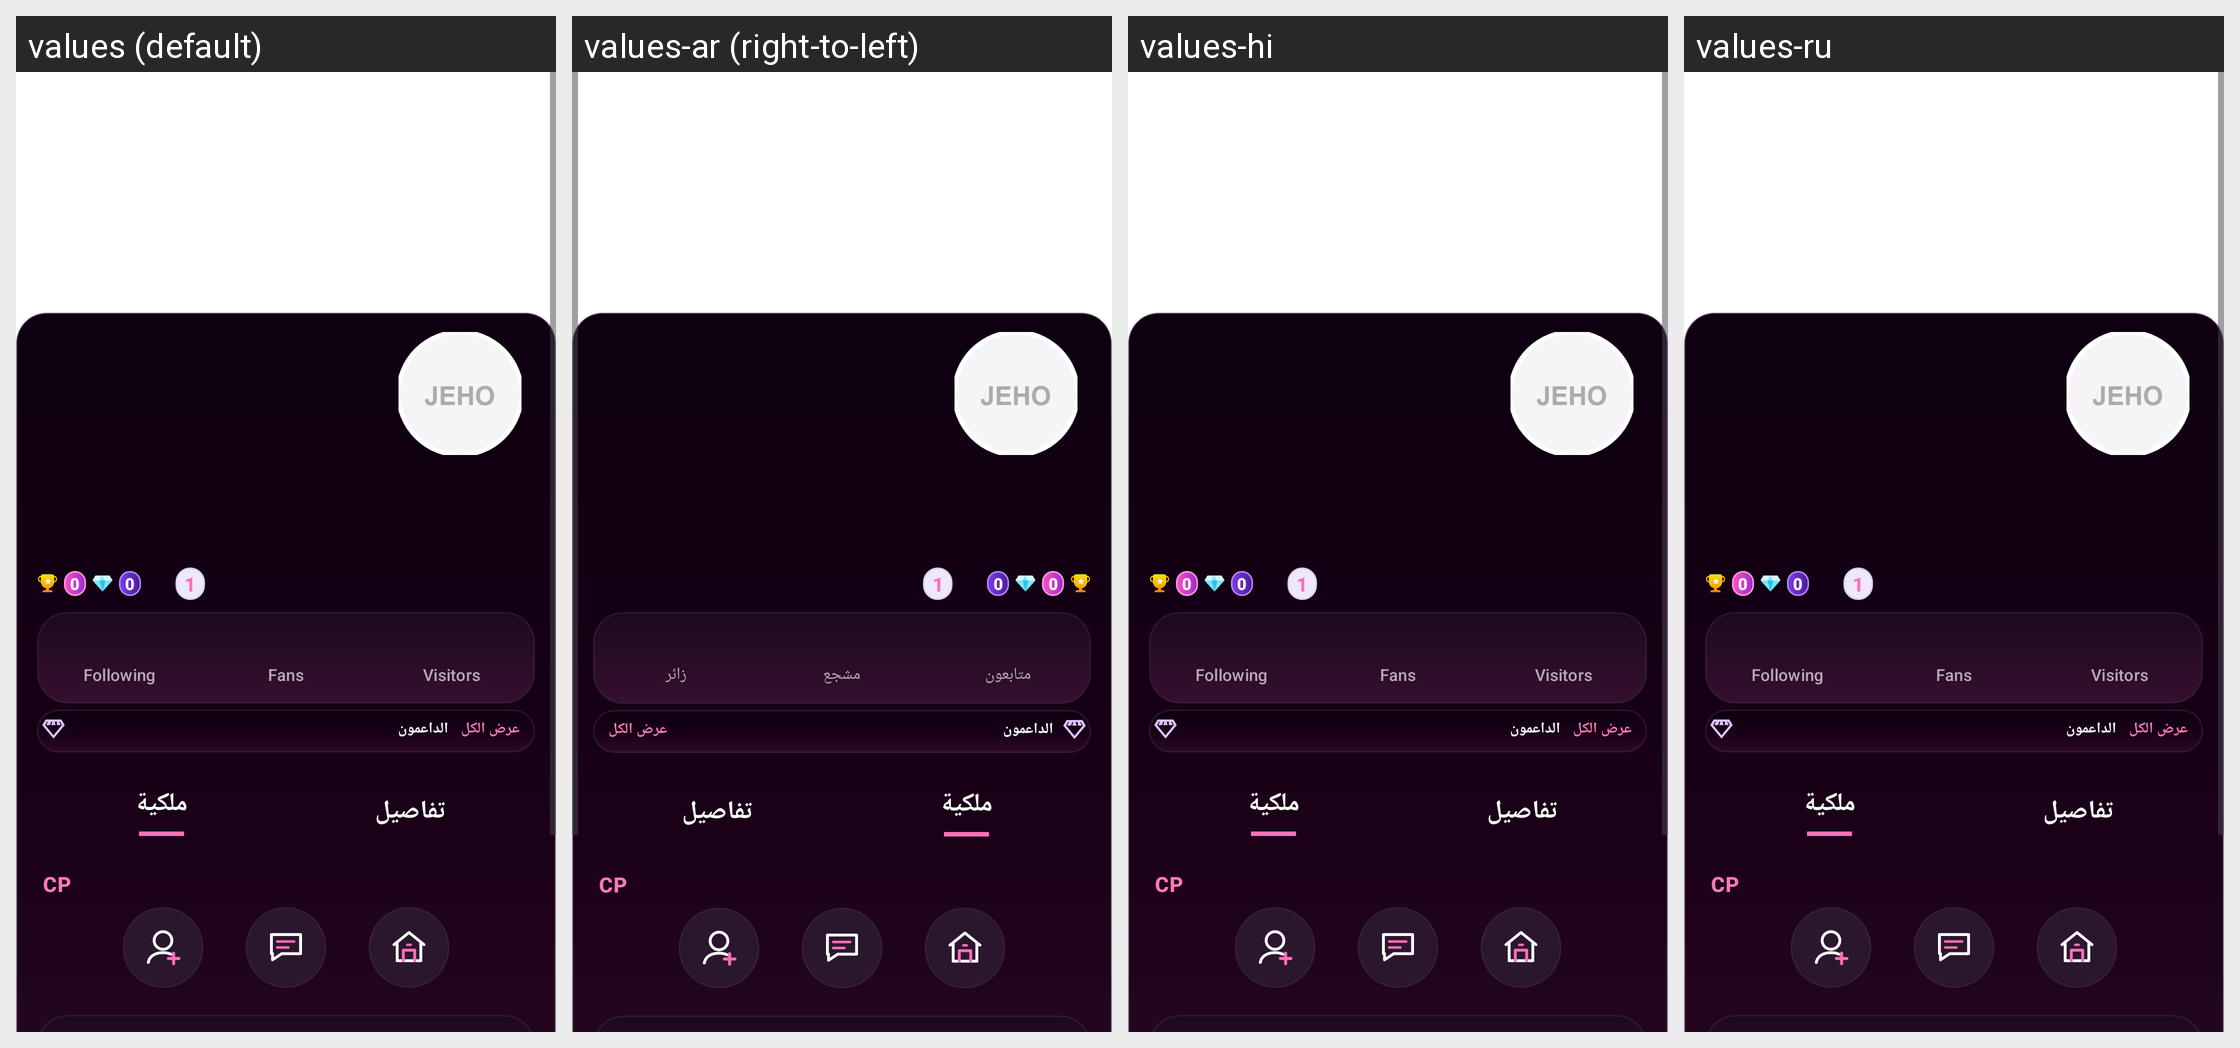

For this localized Android screen grid, give each drawn string resource with its value in every locale shown.
Android screen res/layout/activity_profile.xml rendered under 4 locales, left to right: values (default), values-ar (right-to-left), values-hi, values-ru. Device: Nexus 5 (rendered at 1080×1920; each locale shown at half size, 540×960, under a caption strip naming it); theme Theme.AuraLive.
Other locales in the repository, not shown: values-de, values-es, values-fr, values-in, values-pt-rBR, values-tr, values-ur, values-zh-rCN.
Strings drawn on this screen, with the default value and each locale's value (text and hints the layout hard-codes, and strings that could not be matched under every locale, appear in the picture but are not listed):

user_card_stat_following
  values: Following
  values-ar: متابعون
  values-hi: Following  [not translated; the default value is used]
  values-ru: Following  [not translated; the default value is used]

user_card_stat_fans
  values: Fans
  values-ar: مشجع
  values-hi: Fans  [not translated; the default value is used]
  values-ru: Fans  [not translated; the default value is used]

user_card_stat_visitors
  values: Visitors
  values-ar: زائر
  values-hi: Visitors  [not translated; the default value is used]
  values-ru: Visitors  [not translated; the default value is used]
